Photos from the image-classification dataset "data_3" in the GitHub repository SivareddyBodapati/Strive_AI_Jun_21. Its 2 classes are: push-up, sit-up.

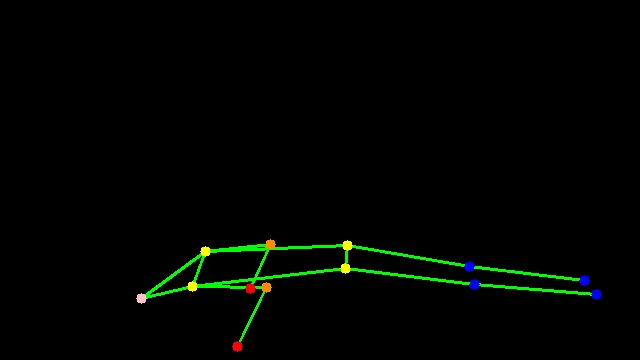
Label: push-up

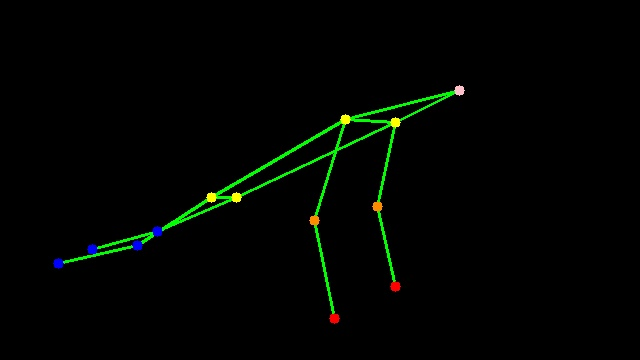
Label: push-up

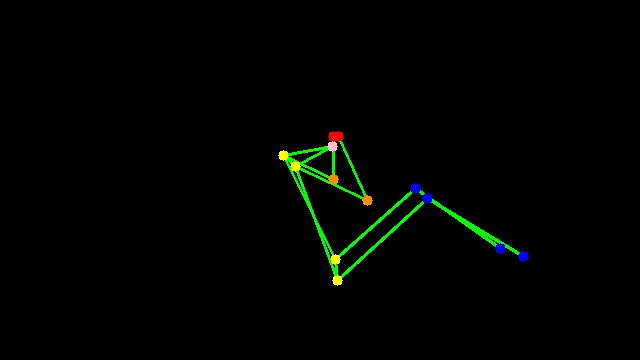
Label: sit-up

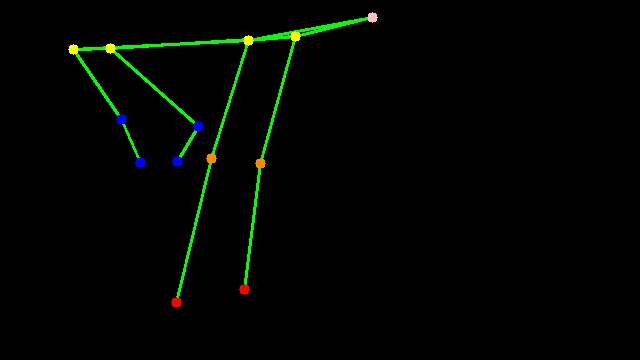
Label: push-up

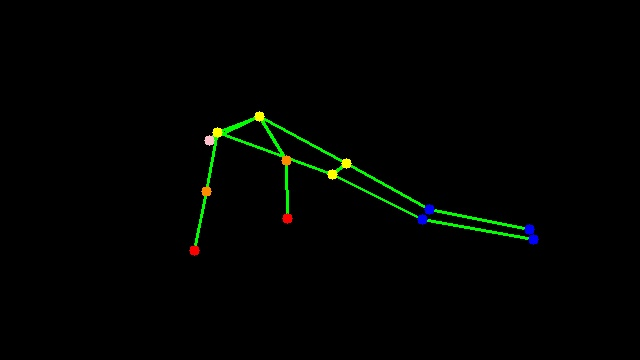
Label: push-up

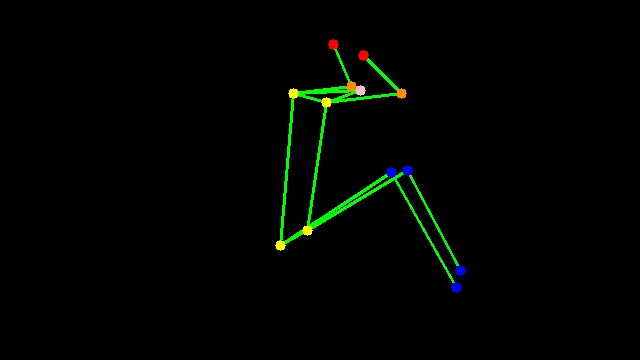
Label: sit-up
